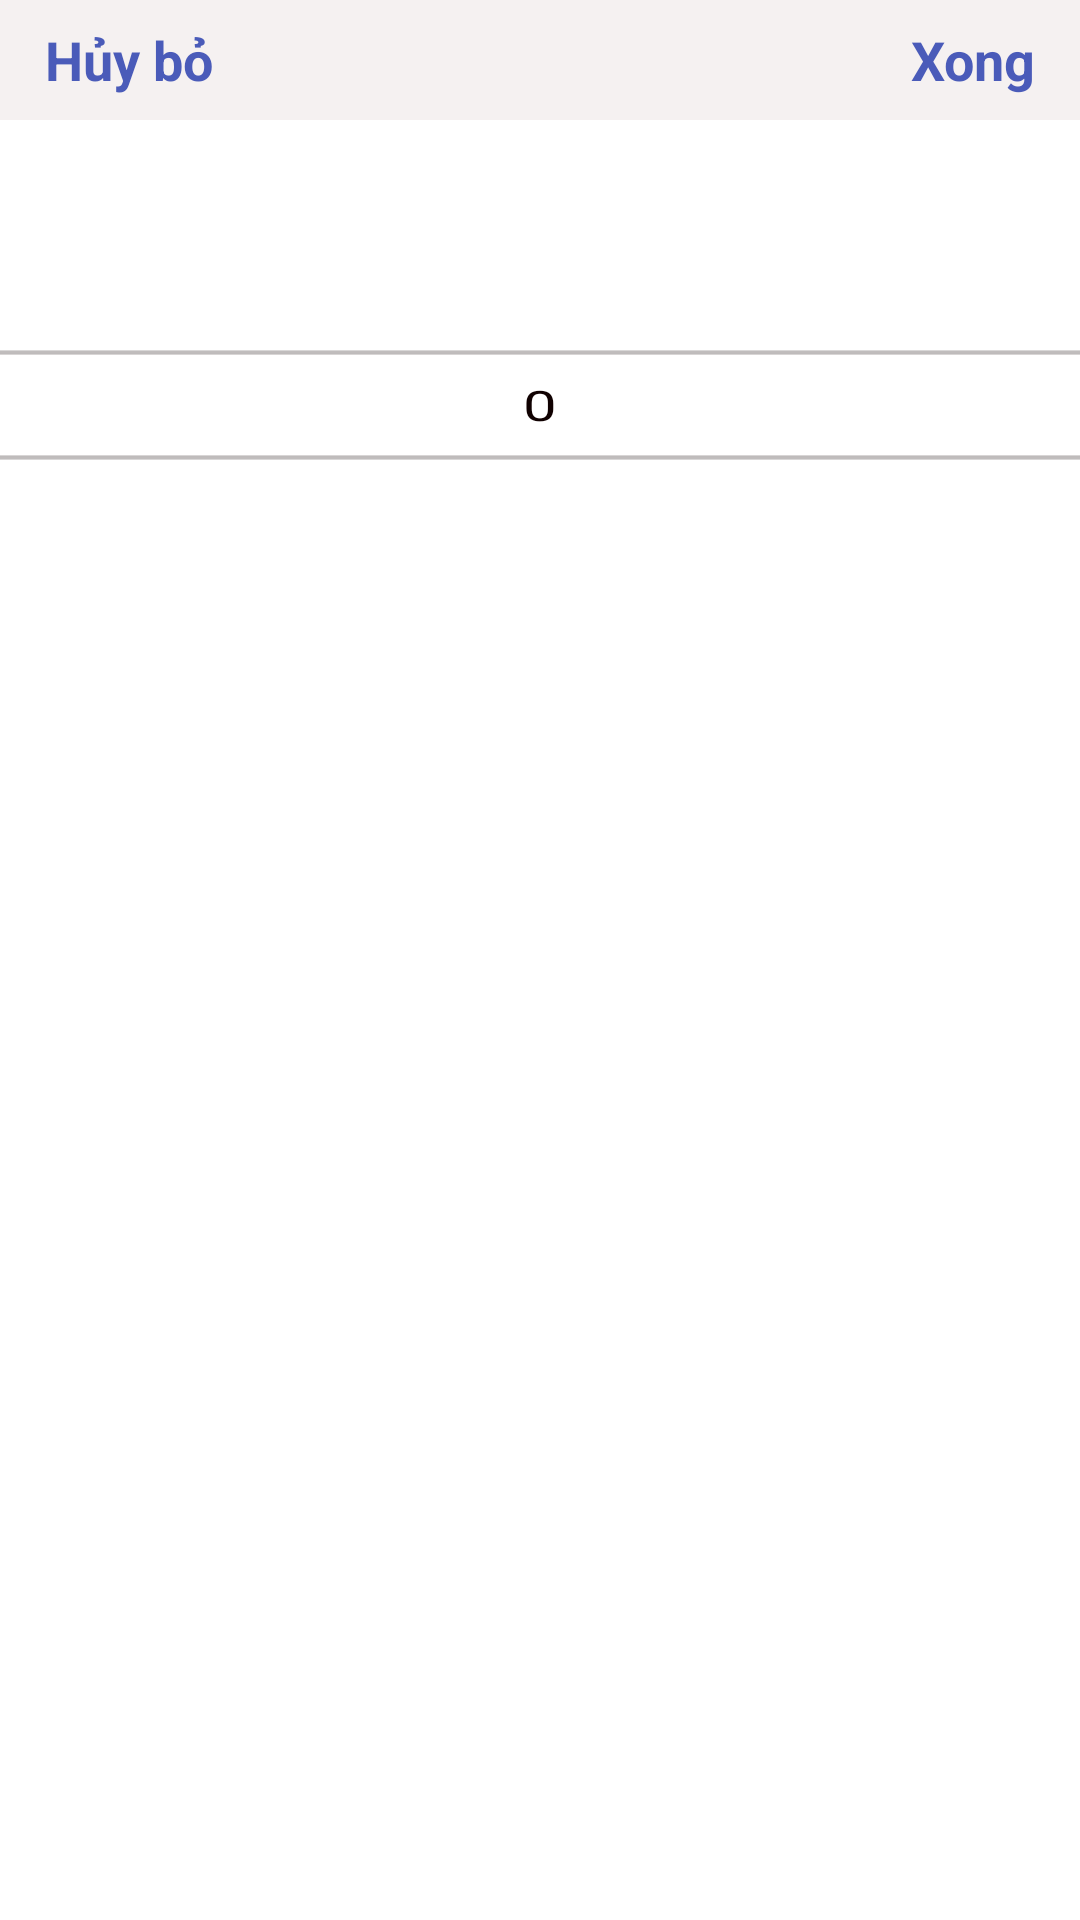

Android layout source for this screen:
<!-- AndroidManifest.xml: application theme AppTheme -->
<!-- res/layout/dia_log_item2_map.xml -->
<?xml version="1.0" encoding="utf-8"?>
<LinearLayout xmlns:android="http://schemas.android.com/apk/res/android"
    xmlns:app="http://schemas.android.com/apk/res-auto"
    xmlns:tools="http://schemas.android.com/tools"
    android:layout_width="match_parent"
    android:id="@+id/aaa"
    android:background="#fff"
    android:orientation="vertical"
    android:layout_height="match_parent"
    tools:context=".Dialog.DiaLogItem2Map">
    <LinearLayout
        android:weightSum="2"
        android:orientation="horizontal"
        android:background="#7CEAE2E2"
        android:layout_width="match_parent"
        android:layout_height="40dp">
        <RelativeLayout
            android:layout_weight="1"
            android:layout_width="wrap_content"
            android:layout_height="match_parent">
            <TextView
                android:textStyle="bold"
                android:textSize="18sp"
                android:layout_marginLeft="15dp"
                android:gravity="center|left"
                android:textColor="#F03F51B5"
                android:layout_width="match_parent"
                android:layout_height="match_parent"
                android:text="Hủy bỏ"/>
        </RelativeLayout>
        <RelativeLayout
            android:layout_weight="1"
            android:layout_width="wrap_content"
            android:layout_height="match_parent">
            <TextView
                android:textStyle="bold"
                android:textSize="18sp"
                android:textColor="#F03F51B5"
                android:layout_marginRight="15dp"
                android:gravity="center|right"
                android:layout_width="match_parent"
                android:layout_height="match_parent"
                android:text="Xong"/>
        </RelativeLayout>
    </LinearLayout>
    <LinearLayout
        android:layout_width="match_parent"
        android:layout_height="230dp">
        <NumberPicker
            android:layout_marginTop="30dp"
            android:scaleY="0.7"
            android:id="@+id/textPicker"
            android:theme="@style/AppTheme.Picker"
            android:layout_width="match_parent"
            android:layout_height="130dp"/>
    </LinearLayout>


</LinearLayout>
<!-- resources referenced by this layout -->
<resources>
  <style name="AppTheme.Picker" parent="Theme.AppCompat.Light.NoActionBar">
          <item name="android:textColorPrimary">#100101</item>
          <item name="android:textSize">20sp</item>
          <item name="colorControlNormal">#724E4646</item>
      </style>
  <style name="AppTheme" parent="Theme.AppCompat.Light.NoActionBar">
          
          <item name="colorPrimary">@color/colorPrimary</item>
          <item name="colorPrimaryDark">@color/colorPrimaryDark</item>
          <item name="colorAccent">@color/colorAccent</item>
      </style>
  <color name="colorPrimary">#ED1C24</color>
  <color name="colorPrimaryDark">#000</color>
  <color name="colorAccent">#ffffff</color>
</resources>
